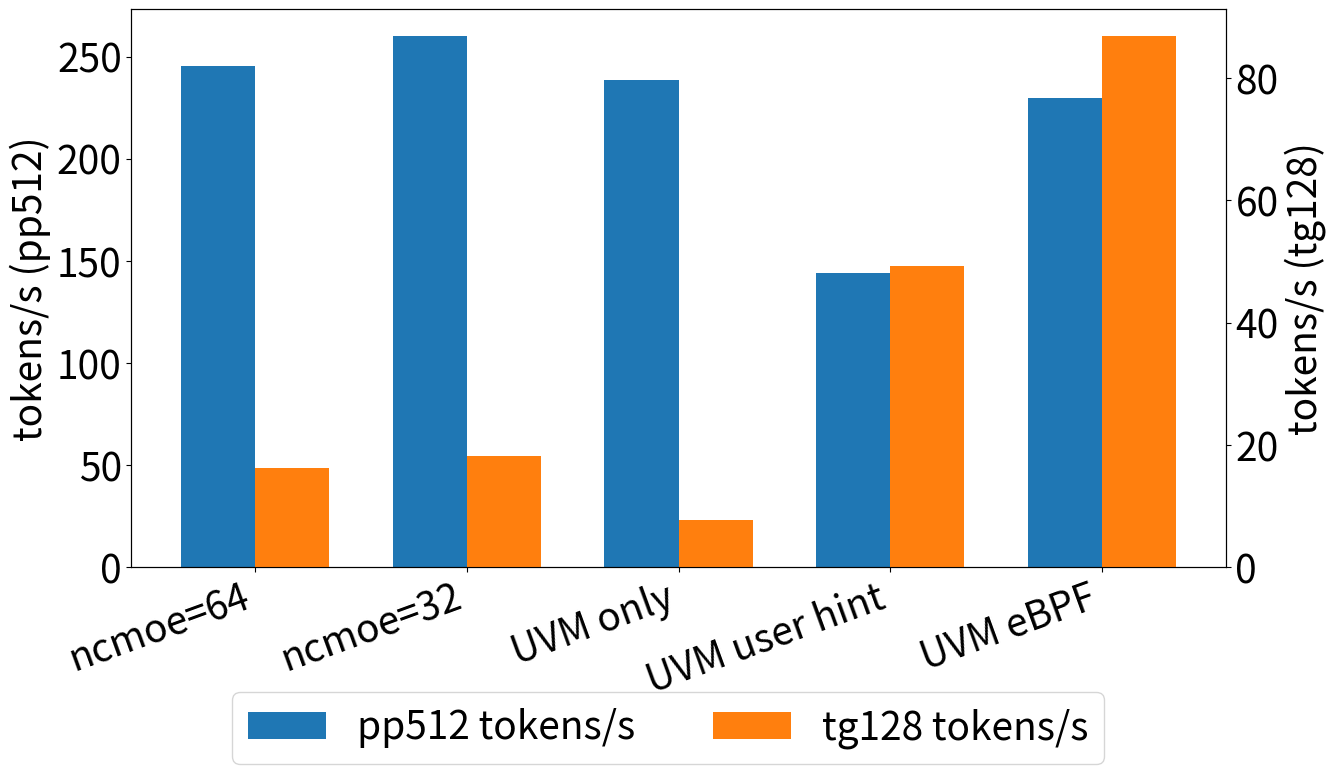

The matplotlib source for this figure:
#!/usr/bin/env python3
import matplotlib.pyplot as plt
import numpy as np

plt.rcParams.update({'font.size': 28})

configs = [
    "ncmoe=64",
    "ncmoe=32",
    "UVM only",
    "UVM user hint",
    "UVM eBPF",
]

pp512 = [245.63, 260.14, 238.48, 144.00, 229.67]
tg128 = [16.34, 18.18, 7.72, 49.31, 86.89]

x = np.arange(len(configs))
width = 0.35

fig, ax1 = plt.subplots(figsize=(14, 8))

# left axis: pp512 (blue)
rects1 = ax1.bar(
    x - width/2, pp512, width,
    label="prefill tokens/s",
    color="tab:blue",
)
ax1.set_ylabel("tokens/s (pp512)")
ax1.set_xticks(x)
ax1.set_xticklabels(configs, rotation=20, ha="right")

# right axis: tg128 (orange)
ax2 = ax1.twinx()
rects2 = ax2.bar(
    x + width/2, tg128, width,
    label="decoding tokens/s",
    color="tab:orange",
)
ax2.set_ylabel("tokens/s (tg128)")


handles = [rects1, rects2]
labels = ["pp512 tokens/s", "tg128 tokens/s"]
fig.legend(handles, labels, loc="lower center", ncol=2, bbox_to_anchor=(0.5, -0.02))

fig.tight_layout()
fig.subplots_adjust(bottom=0.25)
fig.savefig("llama_uvm_combined_color.pdf")
print("saved to llama_uvm_combined_color.pdf")
